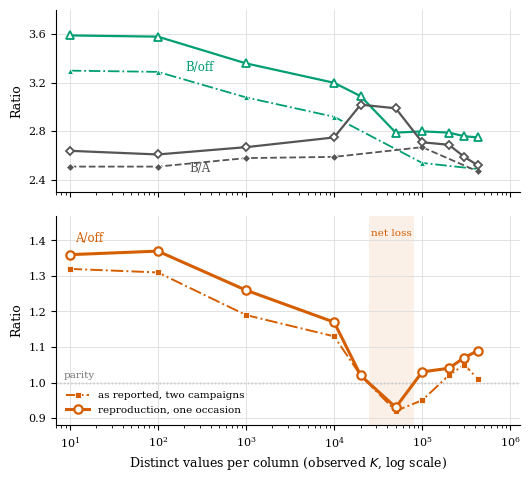

The script that saved this image: (Note: this script raises an exception after producing the figure.)
#!/usr/bin/env python3
"""
speedup_curve.pdf, now with the reproduction campaign of 18 October.

Lower panel  A/off, original (two campaigns stitched) against the
             reproduction (ten cardinalities, one occasion).
Upper panel  B/off and B/A, same pairing. The reproduction supplies B at
             the four cardinalities the supplementary campaign could not.

Filled markers: as reported in Chapter 7.  Open markers: reproduction.
"""
import matplotlib
matplotlib.use("Agg")
import matplotlib.pyplot as plt

K_rep = [10, 100, 1000, 10000, 20000, 50000, 100000, 200000, 300000, 428656]
K_org6 = [10, 100, 1000, 10000, 100000, 428656]

# ---- as reported in Chapter 7 ----------------------------------------------
org_Aoff = [1.32, 1.31, 1.19, 1.13, 1.02, 0.92, 0.95, 1.02, 1.05, 1.01]
org_Boff = [3.30, 3.29, 3.08, 2.92, 2.54, 2.49]
org_BA   = [2.51, 2.51, 2.58, 2.59, 2.67, 2.47]

# ---- reproduction, 18 October, medians of three ----------------------------
rep_Aoff = [1.36, 1.37, 1.26, 1.17, 1.02, 0.93, 1.03, 1.04, 1.07, 1.09]
rep_Boff = [3.59, 3.58, 3.36, 3.20, 3.09, 2.79, 2.80, 2.79, 2.76, 2.75]
rep_BA   = [2.64, 2.61, 2.67, 2.75, 3.02, 2.99, 2.71, 2.69, 2.59, 2.52]

C_A, C_B, C_BA = "#D55E00", "#009E73", "#555555"

plt.rcParams.update({
    "font.family": "serif", "font.size": 9,
    "axes.labelsize": 9, "legend.fontsize": 7.5,
    "xtick.labelsize": 8, "ytick.labelsize": 8,
    "axes.spines.top": False, "axes.spines.right": False,
    "axes.grid": True, "grid.color": "#dddddd", "grid.linewidth": 0.6,
    "figure.dpi": 150,
})

fig, (ax_t, ax_b) = plt.subplots(
    2, 1, figsize=(5.4, 4.8), sharex=True,
    gridspec_kw={"height_ratios": [1.0, 1.15], "hspace": 0.12})

# ============ upper panel: the selective ratios =============================
ax_t.plot(K_org6, org_Boff, color=C_B, marker="^", linestyle="-.",
          linewidth=1.3, markersize=5, markeredgecolor="white",
          markeredgewidth=0.6, zorder=3)
ax_t.plot(K_rep, rep_Boff, color=C_B, marker="^", linestyle="-",
          linewidth=1.6, markersize=5.5, markerfacecolor="white",
          markeredgewidth=1.3, zorder=4)

ax_t.plot(K_org6, org_BA, color=C_BA, marker="D", linestyle="--",
          linewidth=1.3, markersize=4, markeredgecolor="white",
          markeredgewidth=0.6, zorder=3)
ax_t.plot(K_rep, rep_BA, color=C_BA, marker="D", linestyle="-",
          linewidth=1.6, markersize=4.5, markerfacecolor="white",
          markeredgewidth=1.3, zorder=4)

ax_t.annotate("B/off", xy=(300, 3.30), color=C_B, fontsize=8.5, ha="center")
ax_t.annotate("B/A", xy=(300, 2.47), color=C_BA, fontsize=8.5, ha="center")
ax_t.set_ylim(2.3, 3.8)
ax_t.set_yticks([2.4, 2.8, 3.2, 3.6])
ax_t.set_ylabel("Ratio")

# ============ lower panel: compression against the baseline =================
ax_b.axvspan(2.5e4, 8.0e4, color=C_A, alpha=0.09, zorder=0, linewidth=0)
ax_b.axhline(1.0, color="#777777", linewidth=1.0, linestyle=":", zorder=1)
ax_b.annotate("parity", xy=(8.5, 1.0), xytext=(0, 3),
              textcoords="offset points", color="#777777", fontsize=7.5)

ax_b.plot(K_rep, org_Aoff, color=C_A, marker="s", linestyle="-.",
          linewidth=1.4, markersize=5, markeredgecolor="white",
          markeredgewidth=0.6, label="as reported, two campaigns", zorder=3)
ax_b.plot(K_rep, rep_Aoff, color=C_A, marker="o", linestyle="-",
          linewidth=2.2, markersize=6, markerfacecolor="white",
          markeredgewidth=1.6, label="reproduction, one occasion", zorder=5)

ax_b.annotate("A/off", xy=(10, 1.36), xytext=(4, 9),
              textcoords="offset points", color=C_A, fontsize=8.5)
ax_b.annotate("net loss", xy=(4.5e4, 1.42), color=C_A, fontsize=7.5,
              ha="center", va="center")

ax_b.set_ylim(0.88, 1.47)
ax_b.set_yticks([0.9, 1.0, 1.1, 1.2, 1.3, 1.4])
ax_b.set_ylabel("Ratio")
ax_b.set_xscale("log")
ax_b.set_xlim(7, 1.3e6)
ax_b.set_xlabel("Distinct values per column (observed $K$, log scale)")
ax_b.legend(frameon=False, loc="lower left", handlelength=2.2,
            numpoints=1, borderaxespad=0.6)

fig.subplots_adjust(left=0.115, right=0.975, top=0.97, bottom=0.105)
fig.savefig("/home/claude/speedup_curve.pdf")
fig.savefig("/home/claude/speedup_curve.png")
print("written")
